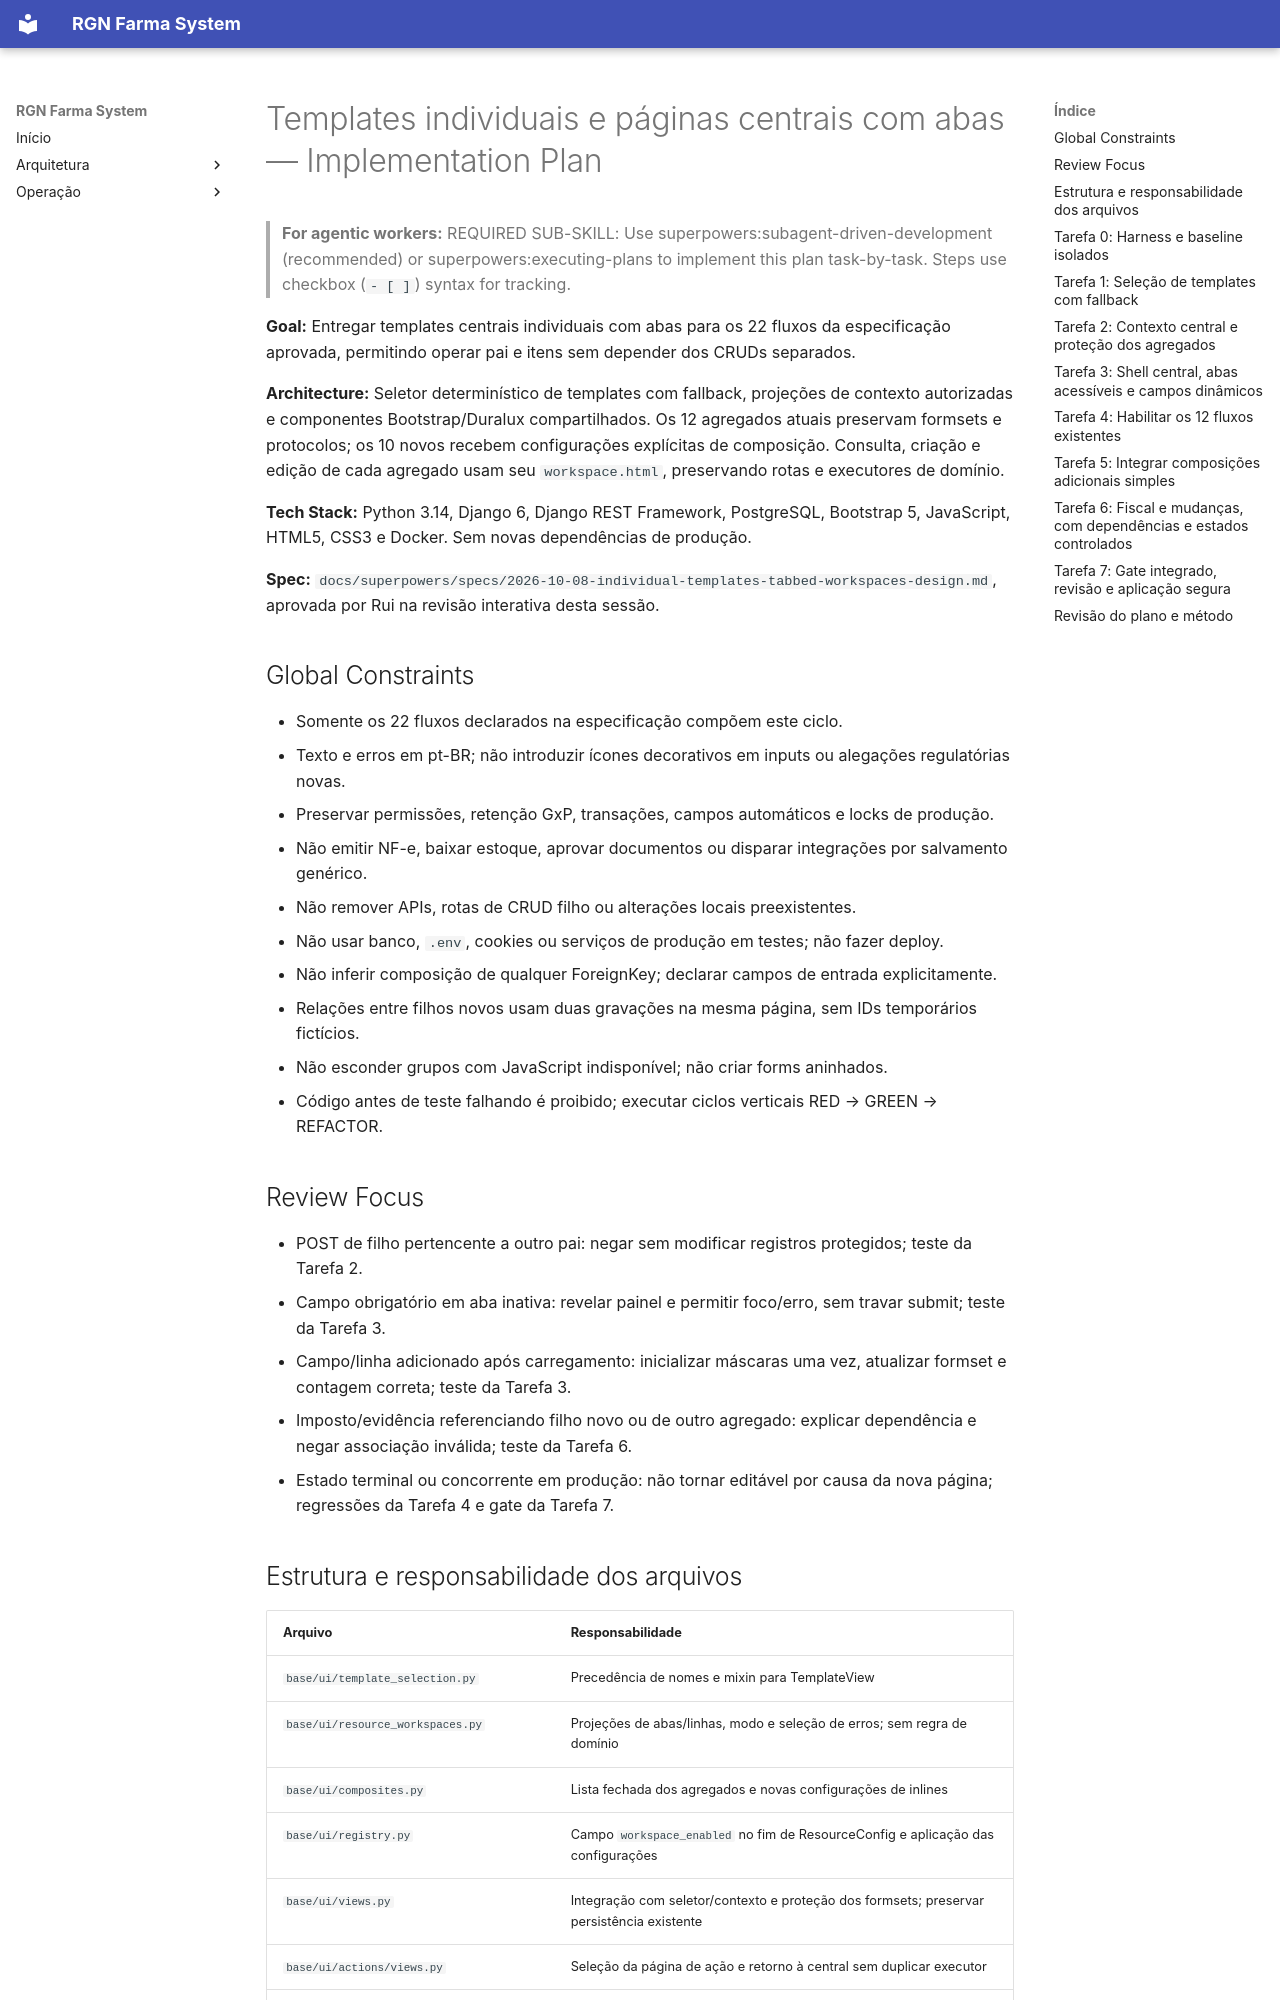

repository: RuiGN/rgnfarmasystemv2 · page: superpowers/plans/2026-10-08-individual-templates-tabbed-workspaces-plan/index.html · generator: mkdocs

# Templates individuais e páginas centrais com abas — Implementation Plan

> **For agentic workers:** REQUIRED SUB-SKILL: Use superpowers:subagent-driven-development (recommended) or superpowers:executing-plans to implement this plan task-by-task. Steps use checkbox (`- [ ]`) syntax for tracking.

**Goal:** Entregar templates centrais individuais com abas para os 22 fluxos da especificação aprovada, permitindo operar pai e itens sem depender dos CRUDs separados.

**Architecture:** Seletor determinístico de templates com fallback, projeções de contexto autorizadas e componentes Bootstrap/Duralux compartilhados. Os 12 agregados atuais preservam formsets e protocolos; os 10 novos recebem configurações explícitas de composição. Consulta, criação e edição de cada agregado usam seu `workspace.html`, preservando rotas e executores de domínio.

**Tech Stack:** Python 3.14, Django 6, Django REST Framework, PostgreSQL, Bootstrap 5, JavaScript, HTML5, CSS3 e Docker. Sem novas dependências de produção.

**Spec:** `docs/superpowers/specs/2026-10-08-individual-templates-tabbed-workspaces-design.md`, aprovada por Rui na revisão interativa desta sessão.

## Global Constraints

- Somente os 22 fluxos declarados na especificação compõem este ciclo.
- Texto e erros em pt-BR; não introduzir ícones decorativos em inputs ou alegações regulatórias novas.
- Preservar permissões, retenção GxP, transações, campos automáticos e locks de produção.
- Não emitir NF-e, baixar estoque, aprovar documentos ou disparar integrações por salvamento genérico.
- Não remover APIs, rotas de CRUD filho ou alterações locais preexistentes.
- Não usar banco, `.env`, cookies ou serviços de produção em testes; não fazer deploy.
- Não inferir composição de qualquer ForeignKey; declarar campos de entrada explicitamente.
- Relações entre filhos novos usam duas gravações na mesma página, sem IDs temporários fictícios.
- Não esconder grupos com JavaScript indisponível; não criar forms aninhados.
- Código antes de teste falhando é proibido; executar ciclos verticais RED → GREEN → REFACTOR.

## Review Focus

- POST de filho pertencente a outro pai: negar sem modificar registros protegidos; teste da Tarefa 2.
- Campo obrigatório em aba inativa: revelar painel e permitir foco/erro, sem travar submit; teste da Tarefa 3.
- Campo/linha adicionado após carregamento: inicializar máscaras uma vez, atualizar formset e contagem correta; teste da Tarefa 3.
- Imposto/evidência referenciando filho novo ou de outro agregado: explicar dependência e negar associação inválida; teste da Tarefa 6.
- Estado terminal ou concorrente em produção: não tornar editável por causa da nova página; regressões da Tarefa 4 e gate da Tarefa 7.
